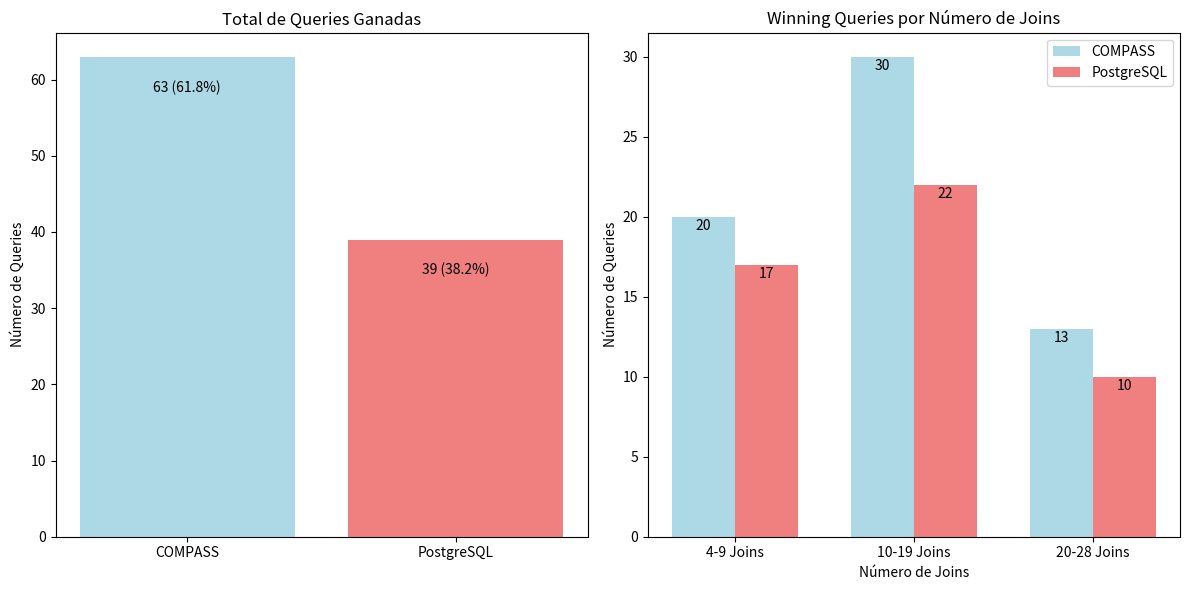

Source code (Python):
import matplotlib.pyplot as plt
import numpy as np

# Example data for demonstration
compass_wins = 63
postgres_wins = 39

# Wins by category
compass_by_joins = [20, 30, 13]  # Example: [4-9 joins, 10-19 joins, 20-28 joins]
postgres_by_joins = [17, 22, 10]

# Plotting total wins
plt.figure(figsize=(12, 6))
plt.subplot(1, 2, 1)
bars1 = plt.bar(['COMPASS', 'PostgreSQL'], [compass_wins, postgres_wins], color=['lightblue', 'lightcoral'])
plt.title('Total de Queries Ganadas')
plt.ylabel('Número de Queries')

# Adding text on top of bars
for bar, value in zip(bars1, [compass_wins, postgres_wins]):
    plt.text(bar.get_x() + bar.get_width() / 2, bar.get_height() - 5, f'{value} ({value / (compass_wins + postgres_wins) * 100:.1f}%)', ha='center', va='bottom')

# Plotting wins by number of joins
plt.subplot(1, 2, 2)
bar_width = 0.35
index = np.arange(len(compass_by_joins))
bars2 = plt.bar(index, compass_by_joins, bar_width, label='COMPASS', color='lightblue')
bars3 = plt.bar(index + bar_width, postgres_by_joins, bar_width, label='PostgreSQL', color='lightcoral')

plt.xlabel('Número de Joins')
plt.ylabel('Número de Queries')
plt.title('Winning Queries por Número de Joins')
plt.xticks(index + bar_width / 2, ['4-9 Joins', '10-19 Joins', '20-28 Joins'])
plt.legend()

# Adding text on top of bars
for bars in [bars2, bars3]:
    for bar in bars:
        plt.text(bar.get_x() + bar.get_width() / 2, bar.get_height() - 1, f'{int(bar.get_height())}', ha='center', va='bottom')

plt.tight_layout()
plt.show()